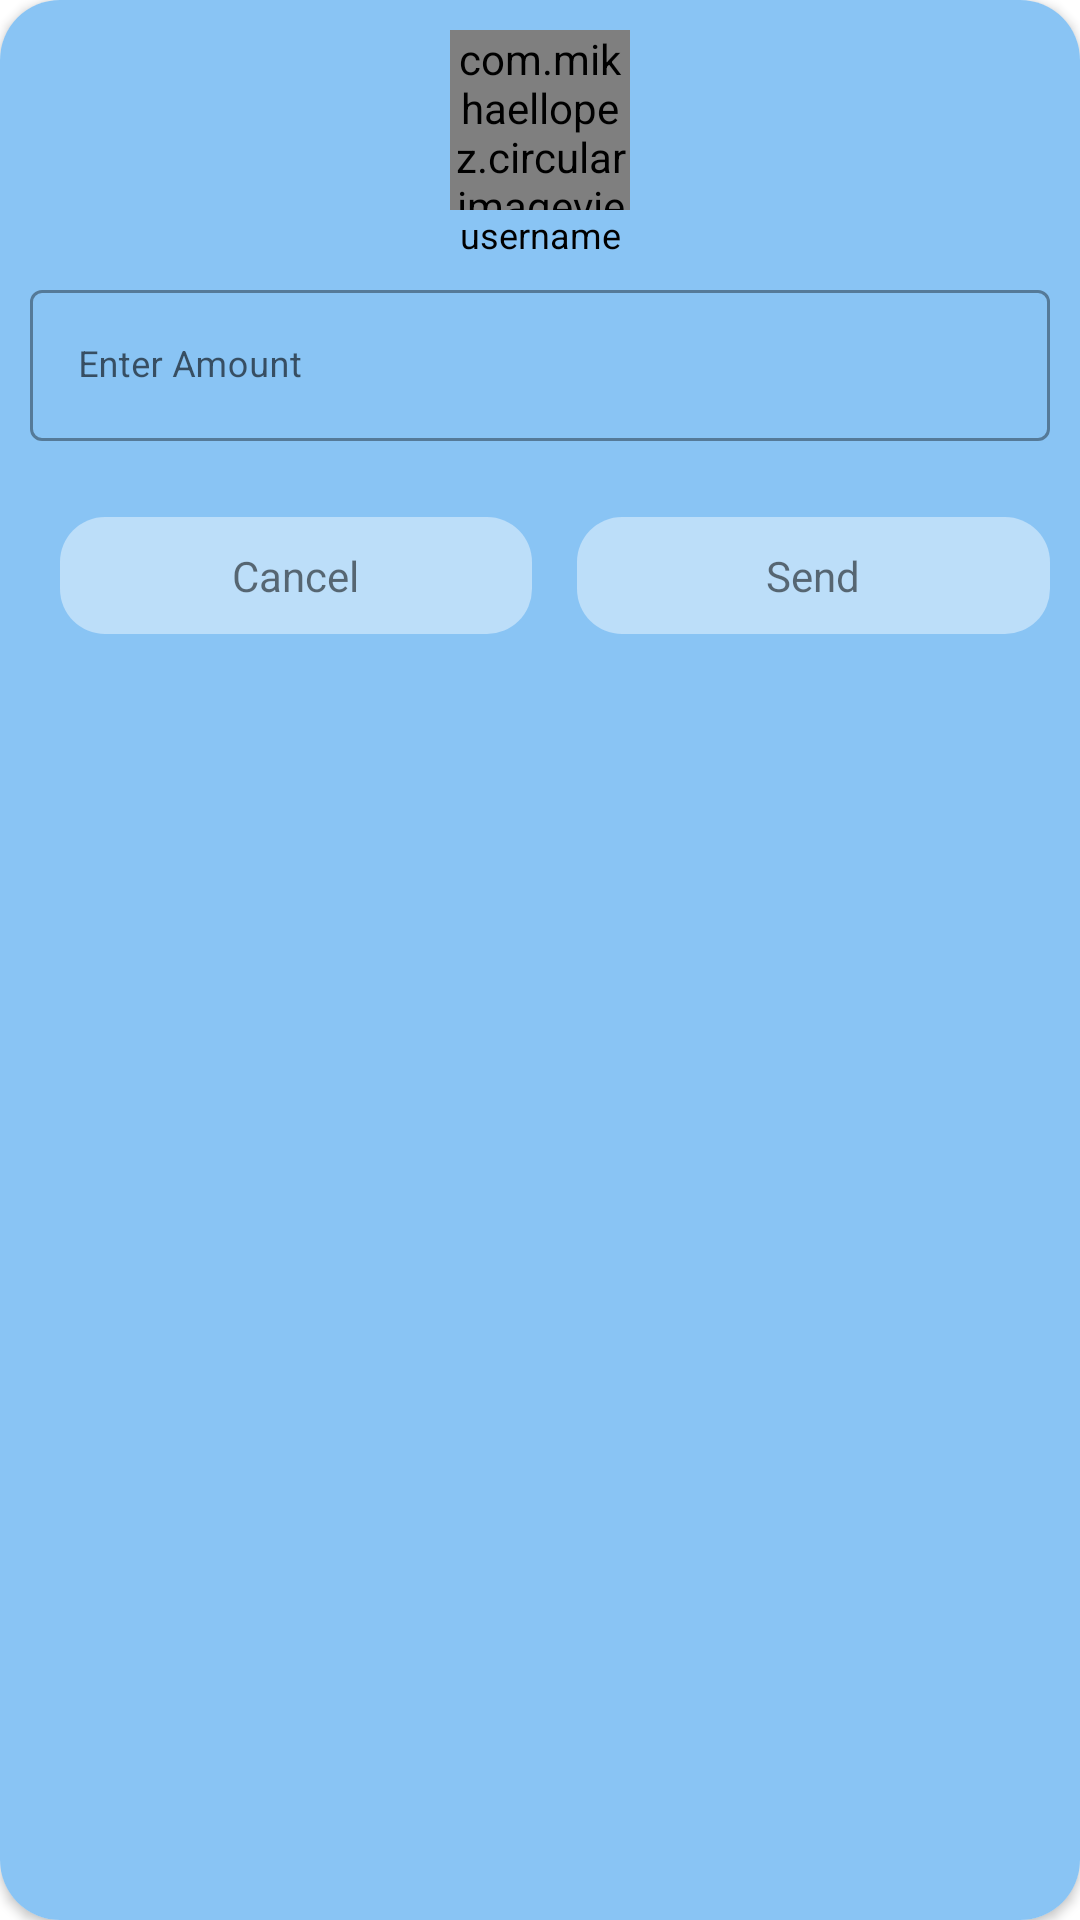

Here is an Android app screen rendered from its layout file. Give the layout XML and the strings, colors and styles it references.
<!-- AndroidManifest.xml: application theme Theme.SimpleBankingApplication -->
<!-- res/layout/choose_amount_dialog.xml -->
<?xml version="1.0" encoding="utf-8"?>
<androidx.cardview.widget.CardView xmlns:android="http://schemas.android.com/apk/res/android"
    android:layout_width="280dp"
    xmlns:app="http://schemas.android.com/apk/res-auto"
    app:cardCornerRadius="20dp"
    android:layout_height="225dp">

    <LinearLayout
        android:layout_width="match_parent"
        android:layout_height="match_parent"
        android:padding="10dp"
        android:orientation="vertical"
        android:background="@color/gradientstart"
        >

        <com.mikhaellopez.circularimageview.CircularImageView
            android:layout_width="60dp"
            android:layout_height="60dp"
            android:id="@+id/dialogUserImage"
            android:src="@drawable/elijah"
            android:layout_gravity="center_horizontal"
            />

        <TextView
            android:layout_width="match_parent"
            android:layout_height="wrap_content"
            android:id="@+id/dialogUserName"
            android:textAlignment="center"
            android:text="username"
            android:textSize="12sp"
            android:textColor="@color/black"
            android:layout_marginBottom="5dp"
            />

        <com.google.android.material.textfield.TextInputLayout
            android:id="@+id/amountEditTextLayout"
            android:layout_width="match_parent"
            android:layout_height="wrap_content"
            app:errorEnabled="true"
            style="@style/Widget.MaterialComponents.TextInputLayout.OutlinedBox"
            >

            <EditText
                android:id="@+id/dialogAmount"
                android:layout_width="match_parent"
                android:layout_height="wrap_content"
                android:hint="@string/enterAmountText"
                android:textColor="@color/gradientend"
                android:singleLine="true"
                android:textSize="12sp"
                />

        </com.google.android.material.textfield.TextInputLayout>

        <LinearLayout
            android:layout_width="match_parent"
            android:layout_height="wrap_content"
            android:orientation="horizontal"
            >

            <RelativeLayout
                android:id="@+id/cancleBtn"
                android:background="@drawable/user_btn_back"
                android:layout_width="0dp"
                android:layout_weight="1"
                android:padding="5dp"
                android:layout_marginStart="10dp"
                android:layout_marginTop="5dp"
                android:layout_marginEnd="5dp"
                android:layout_height="wrap_content">

                <TextView
                    android:layout_width="wrap_content"
                    android:layout_height="wrap_content"
                    android:paddingTop="5dp"
                    android:paddingBottom="5dp"
                    android:layout_centerInParent="true"
                    android:paddingStart="20dp"
                    android:paddingEnd="20dp"
                    android:text="@string/cancelText"
                    />

            </RelativeLayout>

            <RelativeLayout
                android:id="@+id/sendBtn"
                android:background="@drawable/user_btn_back"
                android:layout_width="0dp"
                android:layout_marginStart="10dp"
                android:layout_marginTop="5dp"
                android:padding="5dp"
                android:layout_weight="1"
                android:layout_height="wrap_content">

                <TextView
                    android:layout_width="wrap_content"
                    android:layout_height="wrap_content"
                    android:text="@string/sendText"
                    android:paddingTop="5dp"
                    android:paddingBottom="5dp"
                    android:paddingStart="20dp"
                    android:layout_centerInParent="true"
                    android:paddingEnd="20dp"
                    />

            </RelativeLayout>

        </LinearLayout>

    </LinearLayout>

</androidx.cardview.widget.CardView>
<!-- resources referenced by this layout -->
<resources>
  <color name="black">#FF000000</color>
  <color name="gradientend">#BF55EC</color>
  <color name="gradientstart">#89C4F4</color>
  <!-- drawable user_btn_back (drawable) -->
  <?xml version="1.0" encoding="utf-8"?>
  <shape xmlns:android="http://schemas.android.com/apk/res/android"
      android:shape="rectangle">
  
      <solid android:color="#6DFFFFFF"
          />
  
      <corners android:radius="15dp"
          />
  
  </shape>
  <string name="cancelText">Cancel</string>
  <string name="enterAmountText">Enter Amount</string>
  <string name="sendText">Send</string>
  <style name="Theme.SimpleBankingApplication" parent="Theme.MaterialComponents.DayNight.NoActionBar">
          
          <item name="colorPrimary">@color/purple_500</item>
          <item name="colorPrimaryVariant">@color/purple_700</item>
          <item name="colorOnPrimary">@color/white</item>
          
          <item name="colorSecondary">@color/teal_200</item>
          <item name="colorSecondaryVariant">@color/teal_700</item>
          <item name="colorOnSecondary">@color/black</item>
          
          <item name="android:statusBarColor" tools:targetApi="l">?attr/colorPrimaryVariant</item>
          
      </style>
  <color name="purple_500">#FF6200EE</color>
  <color name="purple_700">#FF3700B3</color>
  <color name="white">#FFFFFFFF</color>
  <color name="teal_200">#FF03DAC5</color>
  <color name="teal_700">#FF018786</color>
</resources>
